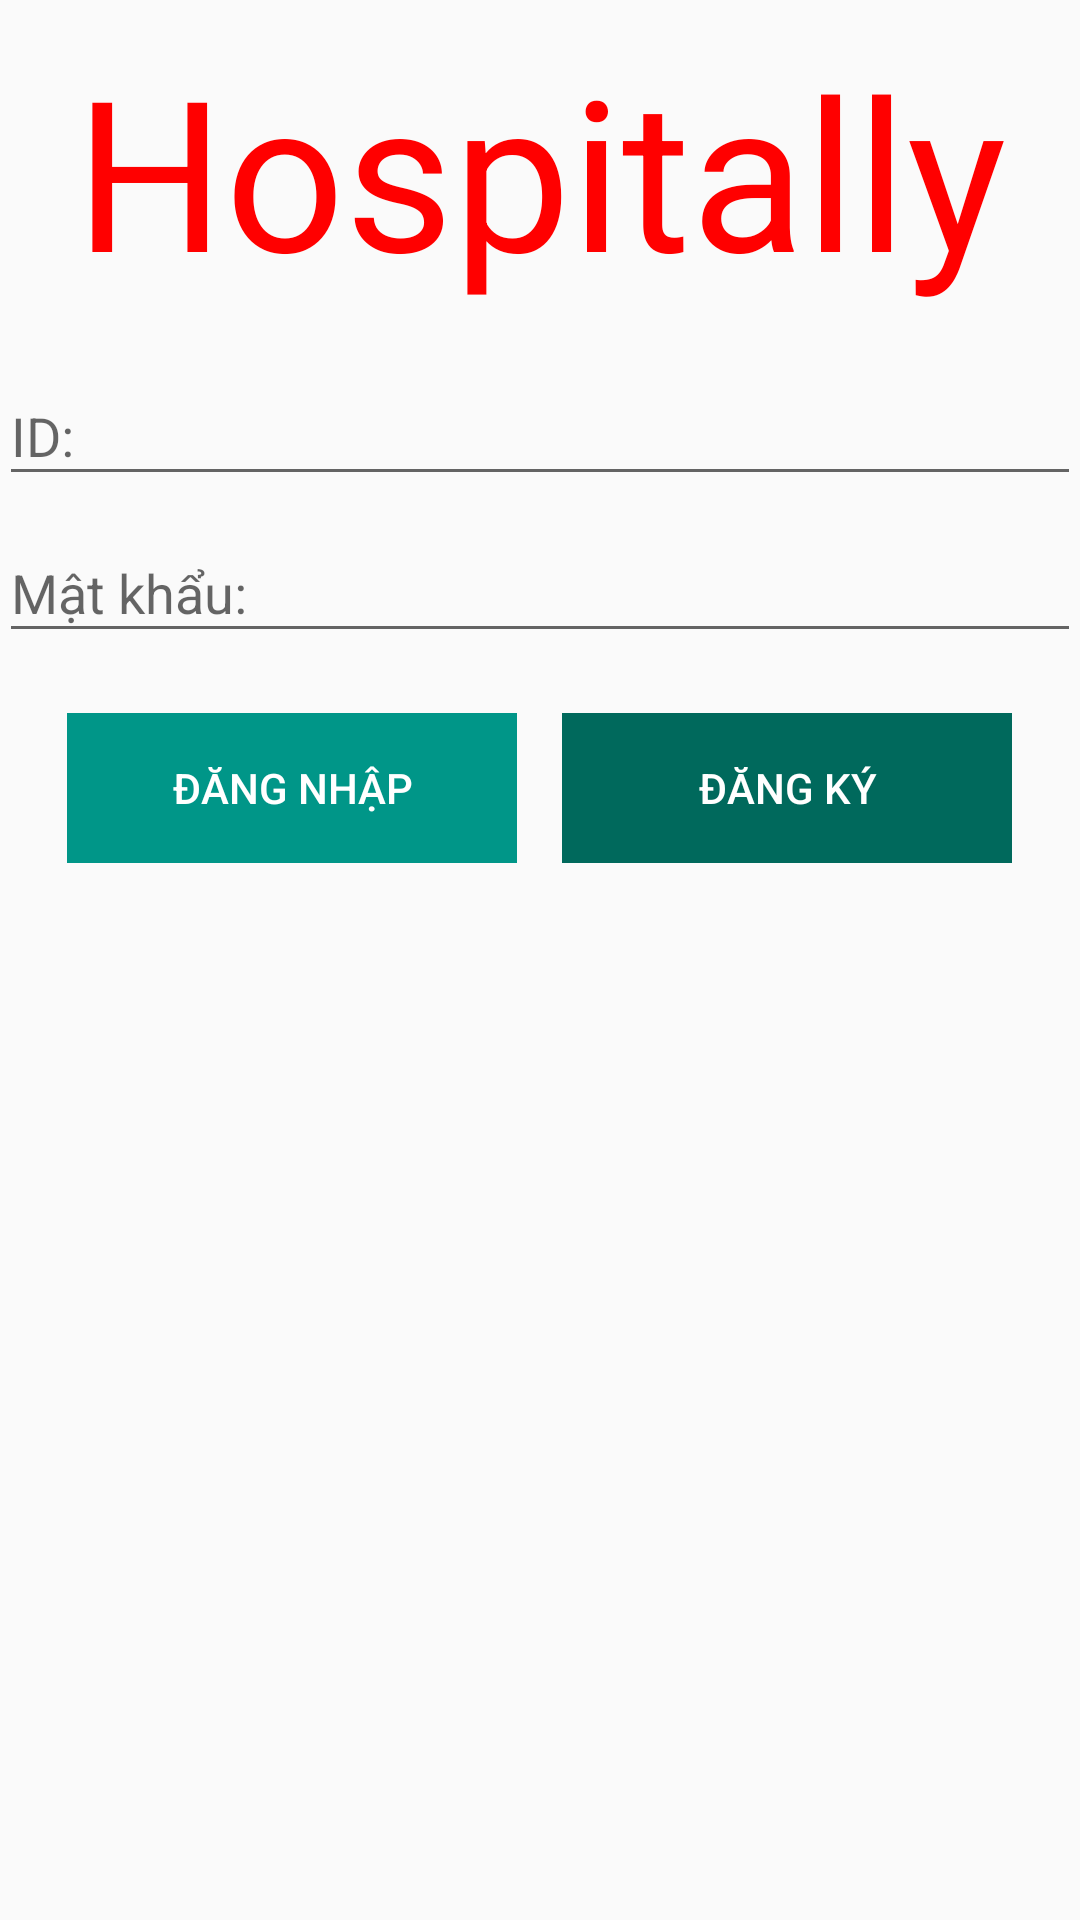

Write the Android layout XML for this screen, with the resource values it uses.
<!-- AndroidManifest.xml: application theme AppTheme -->
<!-- res/layout/activity_login.xml -->
<LinearLayout xmlns:android="http://schemas.android.com/apk/res/android"
    xmlns:tools="http://schemas.android.com/tools"
    android:layout_width="match_parent"
    android:layout_height="match_parent"
    android:gravity="center_horizontal"
    android:orientation="vertical"
    android:paddingBottom="@dimen/activity_vertical_margin"
    android:paddingLeft="@dimen/activity_horizontal_margin"
    android:paddingRight="@dimen/activity_horizontal_margin"
    android:paddingTop="@dimen/activity_vertical_margin"
    tools:context="com.ducthanh.reviewhospital.LoginActivity">

    

    <ProgressBar
        android:id="@+id/login_progress"
        style="?android:attr/progressBarStyleLarge"
        android:layout_width="wrap_content"
        android:layout_height="wrap_content"
        android:layout_marginBottom="8dp"
        android:visibility="gone" />

    <ScrollView
        android:id="@+id/login_form"
        android:layout_width="match_parent"
        android:layout_height="match_parent">

        <LinearLayout
            android:id="@+id/email_login_form"
            android:layout_width="match_parent"
            android:layout_height="wrap_content"
            android:orientation="vertical">
            <TextView
                android:layout_width="match_parent"
                android:layout_height="wrap_content"
                android:layout_marginTop="10dp"
                android:id="@+id/login_logo"
                android:gravity="center"
                android:text="Hospitally"
                android:textColor="#ff0000"
                android:textSize="70sp">

            </TextView>
            <android.support.design.widget.TextInputLayout
                android:layout_width="match_parent"
                android:layout_marginTop="10dp"
                android:id="@+id/login_input_ten"
                android:layout_height="wrap_content">

                <AutoCompleteTextView
                    android:id="@+id/login_ten"
                    android:layout_width="match_parent"
                    android:layout_height="wrap_content"
                    android:hint="ID:"
                    android:maxLines="1" />

            </android.support.design.widget.TextInputLayout>

            <android.support.design.widget.TextInputLayout
                android:layout_width="match_parent"
                android:id="@+id/login_input_password"
                android:layout_height="wrap_content">

                <EditText
                    android:id="@+id/login_password"
                    android:layout_width="match_parent"
                    android:layout_height="wrap_content"
                    android:hint="Mật khẩu:"
                    android:imeActionId="@+id/login"
                    android:imeActionLabel="@string/action_sign_in_short"
                    android:imeOptions="actionUnspecified"
                    android:inputType="textPassword"
                    android:maxLines="1"></EditText>

            </android.support.design.widget.TextInputLayout>

            <LinearLayout
                android:layout_width="wrap_content"
                android:layout_height="wrap_content"
                android:layout_gravity="center"
                android:layout_marginTop="20dp"
                android:orientation="horizontal">

                <Button
                    android:id="@+id/login_btnLogin"
                    android:background="#009688"
                    android:textColor="#FFFFFF"
                    android:text="Đăng nhập"
                    android:layout_marginRight="5dp"
                    android:layout_width="150dp"
                    android:layout_height="50dp"
                    style="@style/Widget.AppCompat.Button.Borderless"/>

                <Button
                    android:id="@+id/login_btnSignUp"
                    style="@style/Widget.AppCompat.Button.Borderless"
                    android:layout_width="150dp"
                    android:layout_height="50dp"
                    android:layout_marginLeft="10dp"
                    android:background="#00695C"
                    android:text="Đăng ký"
                    android:textColor="#FFFFFF" />
            </LinearLayout>


        </LinearLayout>
    </ScrollView>

</LinearLayout>
<!-- resources referenced by this layout -->
<resources>
  <string name="action_sign_in_short">Sign in</string>
  <style name="AppTheme" parent="Theme.AppCompat.Light.DarkActionBar">
          
          <item name="colorPrimary">@color/colorPrimary</item>
          <item name="colorPrimaryDark">@color/colorPrimaryDark</item>
          <item name="colorAccent">@color/colorAccent</item>
      </style>
  <color name="colorPrimary">#40bad9</color>
  <color name="colorPrimaryDark">#000000</color>
  <color name="colorAccent">#FF4081</color>
</resources>
